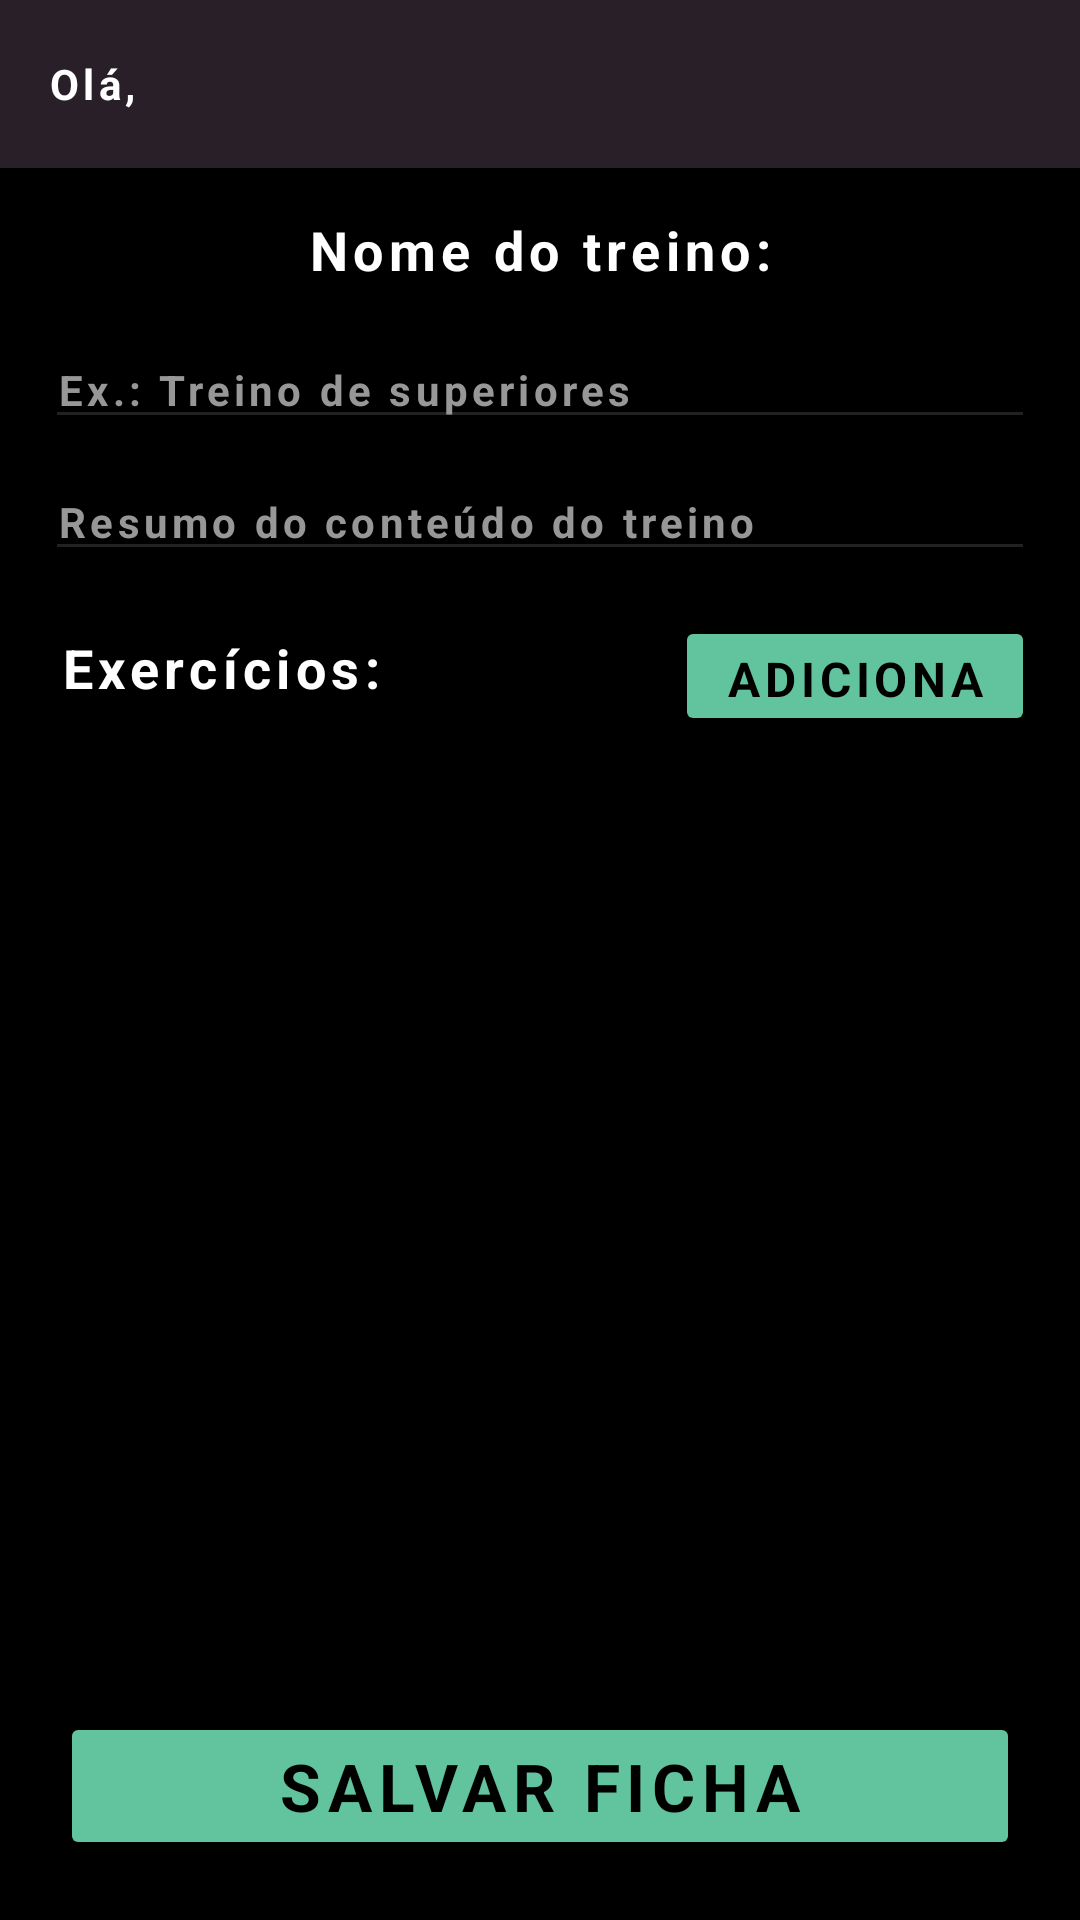

Produce the Android XML layout that renders to this screen, including the resource entries it uses.
<!-- AndroidManifest.xml: application theme Theme.JoaoVazStudio -->
<!-- res/layout/activity_train_detail.xml -->
<?xml version="1.0" encoding="utf-8"?>
<androidx.constraintlayout.widget.ConstraintLayout xmlns:android="http://schemas.android.com/apk/res/android"
    xmlns:app="http://schemas.android.com/apk/res-auto"
    xmlns:tools="http://schemas.android.com/tools"
    android:layout_width="match_parent"
    android:layout_height="match_parent"
    tools:context=".presentation.view.TrainDetailActivity">

    <include
        android:id="@+id/toolbar"
        layout="@layout/toolbar"
        app:layout_constraintEnd_toEndOf="parent"
        app:layout_constraintStart_toStartOf="parent"
        app:layout_constraintTop_toTopOf="parent" />

    <TextView
        android:id="@+id/tv_train_name"
        style="@style/Title3"
        android:layout_width="wrap_content"
        android:layout_height="wrap_content"
        android:layout_marginTop="15dp"
        android:text="Nome do treino:"
        app:layout_constraintEnd_toEndOf="parent"
        app:layout_constraintStart_toStartOf="parent"
        app:layout_constraintTop_toBottomOf="@+id/toolbar" />

    <EditText
        android:id="@+id/edt_train_title"
        style="@style/Body1"
        android:layout_width="0dp"
        android:layout_height="wrap_content"
        android:layout_marginTop="15dp"
        android:layout_marginHorizontal="15dp"
        android:inputType="text"
        android:hint="Ex.: Treino de superiores"
        app:layout_constraintEnd_toEndOf="parent"
        app:layout_constraintStart_toStartOf="parent"
        app:layout_constraintTop_toBottomOf="@+id/tv_train_name" />

    <EditText
        android:id="@+id/edt_train_description"
        style="@style/Body1"
        android:layout_width="0dp"
        android:layout_height="wrap_content"
        android:layout_marginTop="8dp"
        android:layout_marginHorizontal="15dp"
        android:inputType="text"
        android:hint="Resumo do conteúdo do treino"
        app:layout_constraintEnd_toEndOf="parent"
        app:layout_constraintStart_toStartOf="parent"
        app:layout_constraintTop_toBottomOf="@+id/edt_train_title" />

    <TextView
        android:id="@+id/tv_exercises"
        style="@style/Title3"
        android:layout_width="wrap_content"
        android:layout_height="wrap_content"
        android:layout_marginStart="20dp"
        android:layout_marginTop="20dp"
        android:text="Exercícios:"
        app:layout_constraintStart_toStartOf="parent"
        app:layout_constraintTop_toBottomOf="@+id/edt_train_description" />

    <Button
        android:id="@+id/add_exercise"
        style="@style/ButtonPrimary"
        android:layout_width="120dp"
        android:layout_height="40dp"
        android:layout_marginEnd="15dp"
        android:layout_marginVertical="15dp"
        android:text="ADICIONAR"
        android:textSize="16sp"
        android:textAlignment="center"
        app:layout_constraintEnd_toEndOf="parent"
        app:layout_constraintTop_toBottomOf="@+id/edt_train_description" />

    <FrameLayout
        android:id="@+id/fragment_exercises_container"
        android:layout_width="0dp"
        android:layout_height="0dp"
        android:layout_marginTop="10dp"
        android:layout_marginHorizontal="5dp"
        app:layout_constraintBottom_toTopOf="@+id/btn_save_train"
        app:layout_constraintEnd_toEndOf="parent"
        app:layout_constraintStart_toStartOf="parent"
        app:layout_constraintTop_toBottomOf="@+id/add_exercise" />

    <Button
        android:id="@+id/btn_save_train"
        style="@style/ButtonPrimary"
        android:layout_width="match_parent"
        android:layout_height="wrap_content"
        android:layout_marginBottom="20dp"
        android:layout_marginHorizontal="20dp"
        android:text="Salvar ficha"
        app:layout_constraintBottom_toBottomOf="parent"
        app:layout_constraintEnd_toEndOf="parent"
        app:layout_constraintStart_toStartOf="parent" />

</androidx.constraintlayout.widget.ConstraintLayout>
<!-- res/layout/toolbar.xml (included above) -->
<?xml version="1.0" encoding="utf-8"?>
<androidx.appcompat.widget.Toolbar xmlns:android="http://schemas.android.com/apk/res/android"
    android:id="@+id/toolbar"
    android:layout_width="match_parent"
    android:layout_height="?attr/actionBarSize"
    android:background="@color/black_brown"
    android:elevation="4dp">
    
    <TextView
        style="@style/Body1"
        android:text="Olá,"
        android:id="@+id/text_view_toolbar"
        android:layout_width="wrap_content"
        android:layout_height="wrap_content"
        android:textStyle="bold"/>

</androidx.appcompat.widget.Toolbar>
<!-- resources referenced by this layout -->
<resources>
  <color name="black_brown">#281F28</color>
  <style name="Body1" parent="Widget.AppCompat.TextView">
          <item name="fontFamily">@font/bebasneue_regular</item>
          <item name="android:letterSpacing">0.1</item>
          <item name="android:textStyle">bold</item>
          <item name="android:textColor">@color/white</item>
          <item name="android:textSize">14sp</item>
      </style>
  <style name="ButtonPrimary" parent="Widget.AppCompat.Button">
          <item name="fontFamily">@font/bebasneue_regular</item>
          <item name="android:letterSpacing">0.1</item>
          <item name="android:textSize">22dp</item>
          <item name="android:textStyle">bold</item>
          <item name="android:textColor">@color/black</item>
          <item name="backgroundTint">@color/sea_green</item>
      </style>
  <style name="Title3" parent="Widget.AppCompat.TextView">
          <item name="fontFamily">@font/bebasneue_regular</item>
          <item name="android:letterSpacing">0.1</item>
          <item name="android:textStyle">bold</item>
          <item name="android:textColor">@color/white</item>
          <item name="android:textSize">18sp</item>
          <item name="android:layout_marginTop">8sp</item>
      </style>
  <style name="Theme.JoaoVazStudio" parent="Theme.MaterialComponents.DayNight.NoActionBar">
          <item name="android:windowBackground">@color/black</item>
          <item name="android:textColorHint">@color/gray_white</item>
          <item name="backgroundTint">@color/gray</item>
  
          
          <item name="colorPrimary">@color/sea_green</item>
          <item name="colorOnPrimary">@color/black</item>
  
          
          <item name="colorSecondary">@color/sea_green</item>
          <item name="colorOnSecondary">@color/black</item>
  
          
          <item name="android:statusBarColor">?attr/colorPrimary</item>
  
      </style>
  <color name="white">#FFFFFFFF</color>
  <color name="black">#FF000000</color>
  <color name="sea_green">#62C49F</color>
  <color name="gray_white">#979797</color>
  <color name="gray">#222222</color>
</resources>
